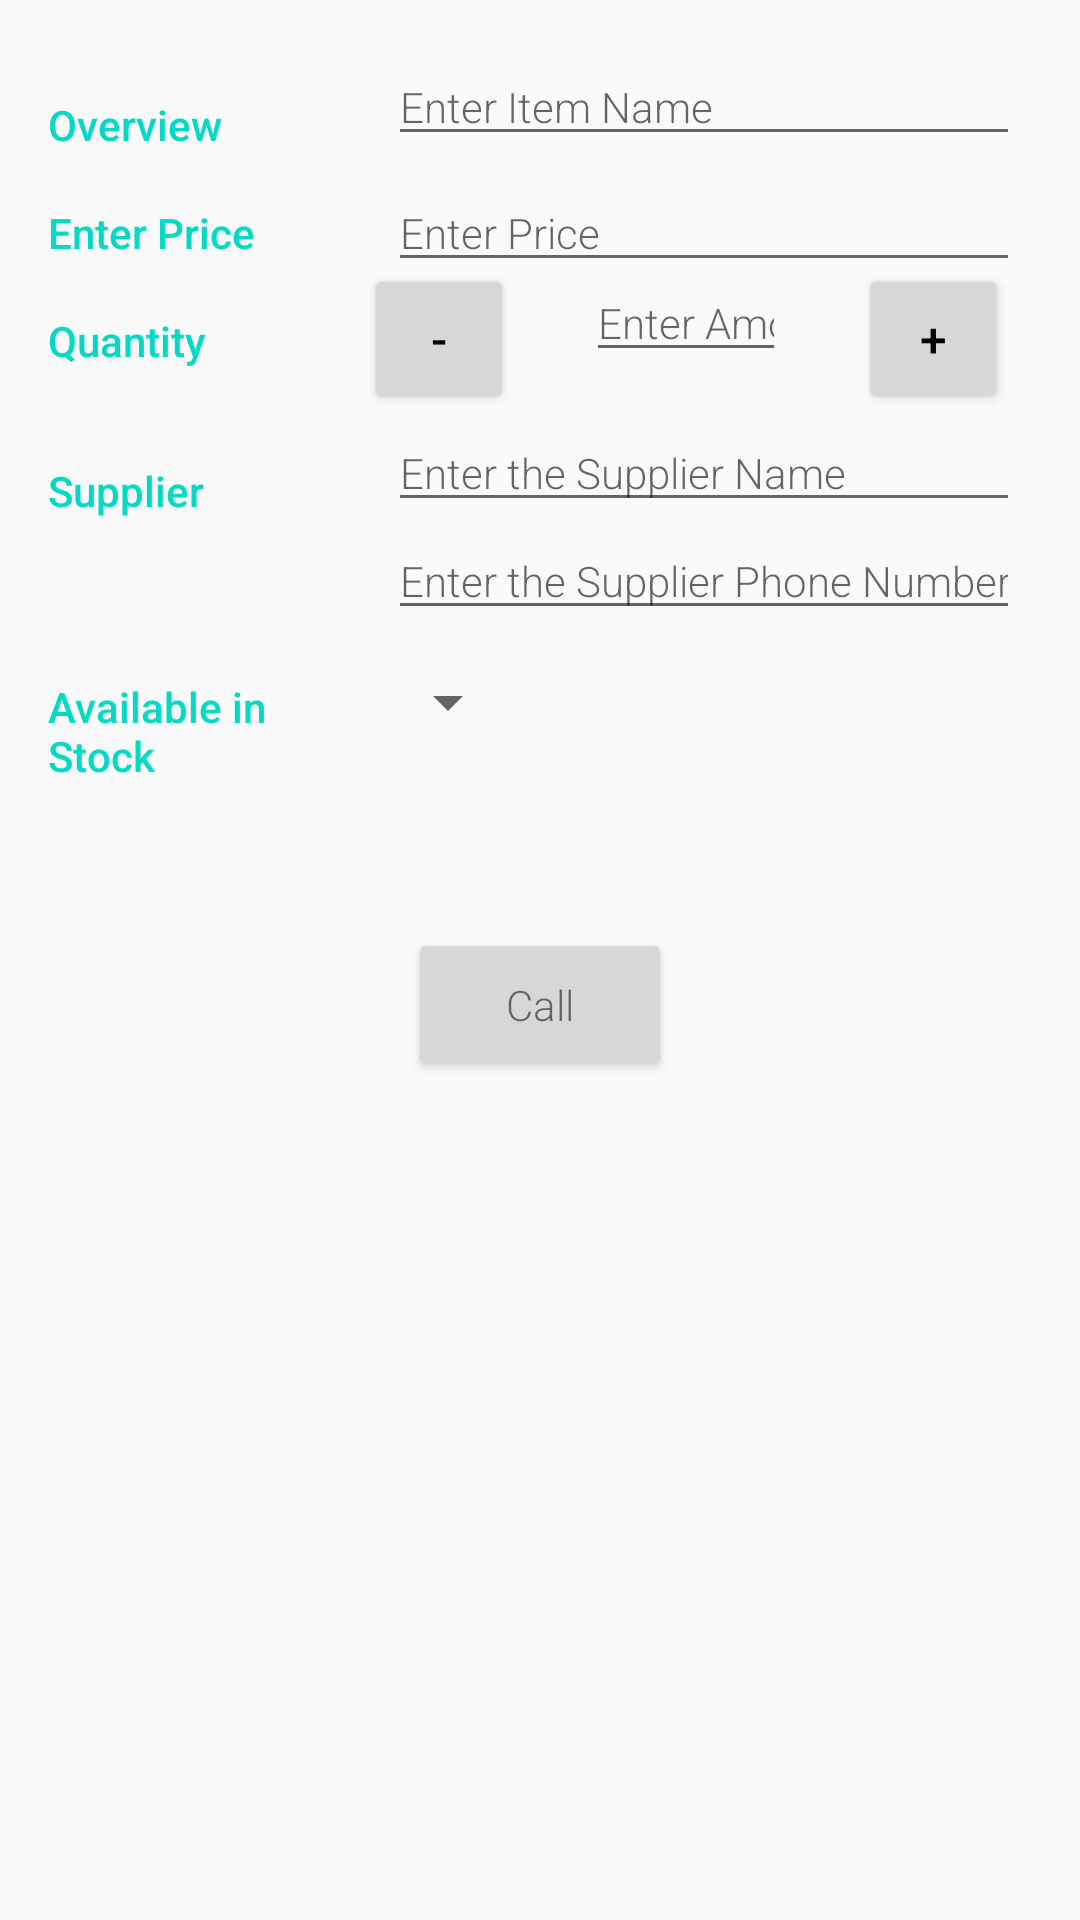

Layout XML and referenced resources for this Android screen:
<!-- AndroidManifest.xml: activity theme EditorTheme -->
<!-- res/layout/activity_editor.xml -->
<?xml version="1.0" encoding="utf-8"?>
<ScrollView xmlns:android="http://schemas.android.com/apk/res/android"
    android:layout_width="match_parent"
    android:layout_height="match_parent"
    xmlns:tools="http://schemas.android.com/tools"
    android:orientation="vertical"
    android:padding="@dimen/activity_margin"
    tools:context=".EditorActivity">

    <LinearLayout
        android:layout_width="match_parent"
        android:layout_height="wrap_content"
        android:orientation="vertical">

        <LinearLayout
            android:id="@+id/container_overview"
            android:layout_width="match_parent"
            android:layout_height="wrap_content"
            android:orientation="horizontal">

            <TextView
                style="@style/CategoryStyle"
                android:text="@string/category_overview" />

            <LinearLayout
                android:layout_width="0dp"
                android:layout_height="wrap_content"
                android:layout_weight="2"
                android:orientation="vertical"
                android:paddingEnd="@dimen/layout_margin"
                android:paddingLeft="@dimen/layout_margin"
                android:paddingStart="@dimen/layout_margin">

                <EditText
                    android:id="@+id/edit_name"
                    style="@style/EditorFieldStyle"
                    android:hint="@string/enter_item_name"
                    android:inputType="textCapWords" />

            </LinearLayout>
        </LinearLayout>

        <LinearLayout
            android:id="@+id/item_price"
            android:layout_width="match_parent"
            android:layout_height="wrap_content"
            android:orientation="horizontal">

            <TextView
                style="@style/CategoryStyle"
                android:text="@string/enter_price_of_item"/>

            <RelativeLayout
                android:layout_width="0dp"
                android:layout_height="wrap_content"
                android:layout_weight="2"
                android:paddingEnd="@dimen/layout_margin"
                android:paddingLeft="@dimen/layout_margin"
                android:paddingStart="@dimen/layout_margin">

                <TextView
                    android:id="@+id/label_price_symbol"
                    style="@style/EditorSymbolsStyle" />

                <EditText
                    android:id="@+id/edit_item_price"
                    style="@style/EditorFieldStyle"
                    android:layout_toEndOf="@id/label_price_symbol"
                    android:layout_toRightOf="@id/label_price_symbol"
                    android:inputType="numberDecimal"
                    android:hint="@string/enter_price_of_item"/>

            </RelativeLayout>
        </LinearLayout>

        <LinearLayout
            android:id="@+id/item_quantity"
            android:layout_width="match_parent"
            android:layout_height="wrap_content"
            android:orientation="horizontal">

            <TextView
                style="@style/CategoryStyle"
                android:text="@string/category_quantity"/>

            <Button
                android:id="@+id/decrement_button"
                android:layout_width="@dimen/button_width"
                android:layout_height="@dimen/button_height"
                android:layout_marginLeft="@dimen/activity_large_margin"
                android:layout_marginStart="@dimen/activity_large_margin"
                android:textAlignment="center"
                android:text="@string/delete_item"
                android:textColor="@android:color/black"
                android:textSize="@dimen/normalTextSize" />

            <LinearLayout
                android:layout_width="0dp"
                android:layout_height="wrap_content"
                android:layout_weight="2"
                android:orientation="vertical">

                <EditText
                    android:id="@+id/edit_item_quantity"
                    style="@style/EditorFieldStyle"
                    android:hint="@string/enter_number_of_items"
                    android:layout_marginLeft="@dimen/quantity_margin"
                    android:layout_marginRight="@dimen/quantity_margin"
                    android:inputType="number"

                    android:maxLength="6" />

            </LinearLayout>

            <Button
                android:id="@+id/increment_button"
                android:layout_width="@dimen/button_width"
                android:layout_height="@dimen/button_height"
                android:layout_marginEnd="@dimen/activity_medium_margin"
                android:layout_marginRight="@dimen/activity_medium_margin"
                android:textAlignment="center"
                android:textColor="@android:color/black"
                android:text="@string/add_item"
                android:textSize="@dimen/normalTextSize" />
        </LinearLayout>

        <LinearLayout
            android:id="@+id/container_supplier"
            android:layout_width="match_parent"
            android:layout_height="wrap_content"
            android:orientation="horizontal">

            <TextView
                style="@style/CategoryStyle"
                android:text="@string/category_supplier" />

            <LinearLayout
                android:layout_width="0dp"
                android:layout_height="wrap_content"
                android:layout_weight="2"
                android:orientation="vertical"
                android:paddingEnd="@dimen/layout_margin"
                android:paddingLeft="@dimen/layout_margin"
                android:paddingStart="@dimen/layout_margin">

                <EditText
                    android:id="@+id/edit_supplier_name"
                    style="@style/EditorFieldStyle"
                    android:hint="@string/enter_supplier_name"
                    android:inputType="textCapWords" />

                <EditText
                    android:id="@+id/edit_supplier_phone_number"
                    style="@style/EditorFieldStyle"
                    android:hint="@string/enter_supplier_phone_number"
                    android:inputType="phone"/>
            </LinearLayout>
        </LinearLayout>

        <LinearLayout
            android:id="@+id/container_available"
            android:layout_width="match_parent"
            android:layout_height="wrap_content"
            android:orientation="horizontal">

            <TextView
                style="@style/CategoryStyle"
                android:text="@string/category_available" />

            <LinearLayout
                android:layout_width="0dp"
                android:layout_height="wrap_content"
                android:layout_weight="2"
                android:orientation="vertical">

                <Spinner
                    android:id="@+id/spinner_available"
                    android:layout_width="wrap_content"
                    android:layout_height="48dp"
                    android:paddingRight="16dp"
                    android:spinnerMode="dropdown" />
            </LinearLayout>
        </LinearLayout>

        <Button
            android:id="@+id/call_supplier"
            android:layout_width="wrap_content"
            android:layout_height="wrap_content"
            android:layout_gravity="center"
            android:layout_margin="@dimen/activity_large_margin"
            android:padding="@dimen/activity_margin"
            android:text="@string/call_supplier"
            android:textAlignment="center"
            android:textAllCaps="false"
            style="@style/EditorFieldStyle" />
    </LinearLayout>

</ScrollView>
<!-- resources referenced by this layout -->
<resources>
  <dimen name="activity_large_margin">48dp</dimen>
  <dimen name="activity_margin">16dp</dimen>
  <dimen name="activity_medium_margin">8dp</dimen>
  <dimen name="button_height">50dp</dimen>
  <dimen name="button_width">50dp</dimen>
  <dimen name="layout_margin">4dp</dimen>
  <dimen name="normalTextSize">16sp</dimen>
  <dimen name="quantity_margin">24dp</dimen>
  <string name="add_item">+</string>
  <string name="call_supplier">Call</string>
  <string name="category_available">Available in Stock</string>
  <string name="category_overview">Overview</string>
  <string name="category_quantity">Quantity</string>
  <string name="category_supplier">Supplier</string>
  <string name="delete_item">-</string>
  <string name="enter_item_name">Enter Item Name</string>
  <string name="enter_number_of_items">Enter Amount</string>
  <string name="enter_price_of_item">Enter Price</string>
  <string name="enter_supplier_name">Enter the Supplier Name</string>
  <string name="enter_supplier_phone_number">Enter the Supplier Phone Number</string>
  <style name="CategoryStyle">
          <item name="android:layout_height">wrap_content</item>
          <item name="android:layout_width">0dp</item>
          <item name="android:layout_weight">1</item>
          <item name="android:paddingTop">16dp</item>
          <item name="android:textColor">@color/colorAccent</item>
          <item name="android:fontFamily">sans-serif-medium</item>
          <item name="android:textAppearance">?android:textAppearanceSmall</item>
      </style>
  <style name="EditorFieldStyle">
          <item name="android:layout_height">wrap_content</item>
          <item name="android:layout_width">match_parent</item>
          <item name="android:fontFamily">sans-serif-light</item>
          <item name="android:textAppearance">?android:textAppearanceSmall</item>
      </style>
  <style name="EditorSymbolsStyle">
          <item name="android:layout_height">wrap_content</item>
          <item name="android:layout_width">wrap_content</item>
          <item name="android:layout_alignParentLeft">true</item>
          <item name="android:paddingTop">16dp</item>
          <item name="android:textColor">@color/colorAccent</item>
          <item name="android:textAppearance">?android:textAppearanceSmall</item>
      </style>
  <style name="EditorTheme" parent="Theme.AppCompat.Light.DarkActionBar">
          <item name="colorPrimary">@color/colorPrimary</item>
          <item name="colorPrimaryDark">@color/colorPrimaryDark</item>
          <item name="colorAccent">@color/colorAccent</item>
      </style>
  <!-- not gathered from this repository: default colours our renderer supplied (Android Studio template values) -->
  <color name="colorPrimary">#FF6200EE</color>
  <color name="colorPrimaryDark">#FF3700B3</color>
  <color name="colorAccent">#FF03DAC5</color>
</resources>
